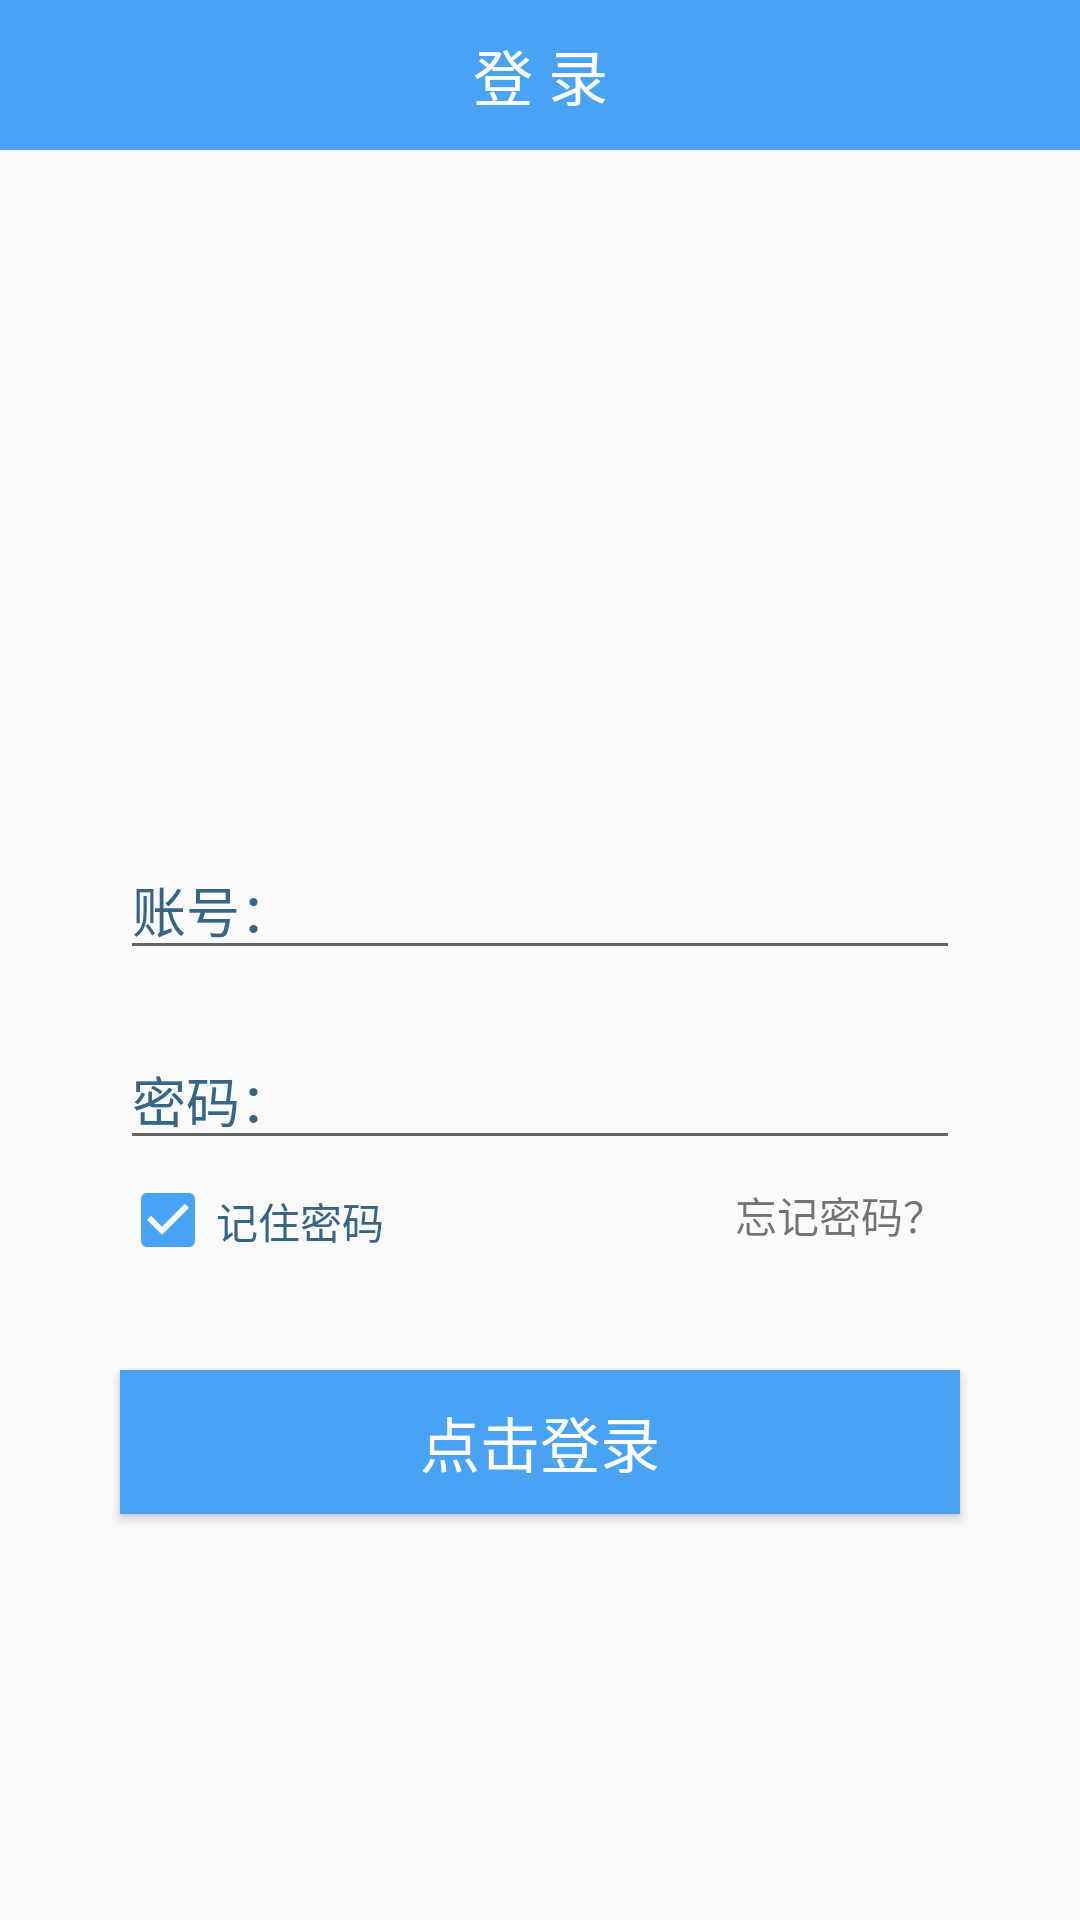

Produce the Android XML layout that renders to this screen, including the resource entries it uses.
<!-- AndroidManifest.xml: application theme AppTheme -->
<!-- res/layout/activity_login.xml -->
<?xml version="1.0" encoding="utf-8"?>
<layout xmlns:android="http://schemas.android.com/apk/res/android"
    xmlns:app="http://schemas.android.com/apk/res-auto"
    xmlns:tools="http://schemas.android.com/tools">

    <androidx.constraintlayout.widget.ConstraintLayout
        android:layout_width="match_parent"
        android:layout_height="match_parent">

        <TextView
            android:id="@+id/tv1"
            android:layout_width="match_parent"
            android:layout_height="50dp"
            android:background="#49A3F5"
            android:gravity="center"
            android:text="登 录"
            android:textColor="#ffffff"
            android:textSize="20sp"
            tools:ignore="MissingConstraints" />

        <ImageView
            android:id="@+id/login_logo"
            android:layout_width="150dp"
            android:layout_height="150dp"
            android:layout_marginTop="50dp"
            app:layout_constraintLeft_toLeftOf="parent"
            app:layout_constraintRight_toRightOf="parent"
            app:layout_constraintTop_toBottomOf="@+id/tv1" />

        <EditText
            android:id="@+id/et_user_name_login"
            android:layout_width="match_parent"
            android:layout_height="wrap_content"
            android:layout_marginLeft="40dp"
            android:layout_marginTop="30dp"
            android:layout_marginRight="40dp"
            android:hint="账号："
            android:imeOptions="actionNext"
            android:inputType="text"
            android:textColor="@android:color/black"
            android:textColorHint="#366685"
            app:layout_constraintTop_toBottomOf="@+id/login_logo" />

        <EditText
            android:id="@+id/et_user_pwd_login"
            android:layout_width="match_parent"
            android:layout_height="wrap_content"
            android:layout_marginLeft="40dp"
            android:layout_marginTop="20dp"
            android:layout_marginRight="40dp"
            android:hint="密码："
            android:inputType="textPassword"
            android:textColor="@android:color/black"
            android:textColorHint="#366685"
            app:layout_constraintTop_toBottomOf="@+id/et_user_name_login" />

        <CheckBox
            android:id="@+id/cb_remem_pwd_login"
            android:layout_width="wrap_content"
            android:layout_height="20dp"
            android:layout_marginLeft="40dp"
            android:layout_marginTop="10dp"
            android:hint="记住密码"
            android:checked="true"
            android:textColorHint="#366685"
            app:layout_constraintLeft_toLeftOf="parent"
            app:layout_constraintTop_toBottomOf="@+id/et_user_pwd_login" />


        <TextView
            android:id="@+id/textView"
            android:layout_width="wrap_content"
            android:layout_height="wrap_content"
            android:text="忘记密码？"
            android:layout_marginTop="8dp"
            android:layout_marginEnd="5dp"
            app:layout_constraintEnd_toEndOf="@+id/et_user_pwd_login"
            app:layout_constraintTop_toBottomOf="@+id/et_user_pwd_login" />

        <Button
            android:id="@+id/btLogin"
            android:layout_width="match_parent"
            android:layout_height="wrap_content"
            android:layout_marginTop="40dp"
            android:background="#49A3F5"
            android:text="点击登录"
            android:textSize="20sp"
            android:textColor="#ffffff"
            android:layout_marginLeft="40dp"
            android:layout_marginRight="40dp"
            app:layout_constraintTop_toBottomOf="@+id/cb_remem_pwd_login"
            tools:layout_editor_absoluteX="40dp" />

        <Space
            android:layout_width="match_parent"
            android:layout_height="0dp"
            android:layout_weight="3"
            app:layout_constraintTop_toBottomOf="@+id/btLogin" />


    </androidx.constraintlayout.widget.ConstraintLayout>
</layout>
<!-- resources referenced by this layout -->
<resources>
  <style name="AppTheme" parent="Theme.AppCompat.Light.NoActionBar">
          
          <item name="colorPrimary">@color/colorPrimary</item>
          <item name="colorPrimaryDark">@color/colorPrimaryDark</item>
          <item name="colorAccent">@color/colorAccent</item>
          
          <item name="colorSecondary">@color/teal_200</item>
          <item name="colorSecondaryVariant">@color/teal_700</item>
          <item name="colorOnSecondary">@color/black</item>
          
          <item name="android:statusBarColor" tools:targetApi="l">@color/colorAccent</item>
          
      </style>
  <color name="colorPrimary">#49A3F5</color>
  <color name="colorPrimaryDark">#49A3F5</color>
  <color name="colorAccent">#49A3F5</color>
  <color name="teal_200">#FF03DAC5</color>
  <color name="teal_700">#FF018786</color>
  <color name="black">#FF000000</color>
</resources>
